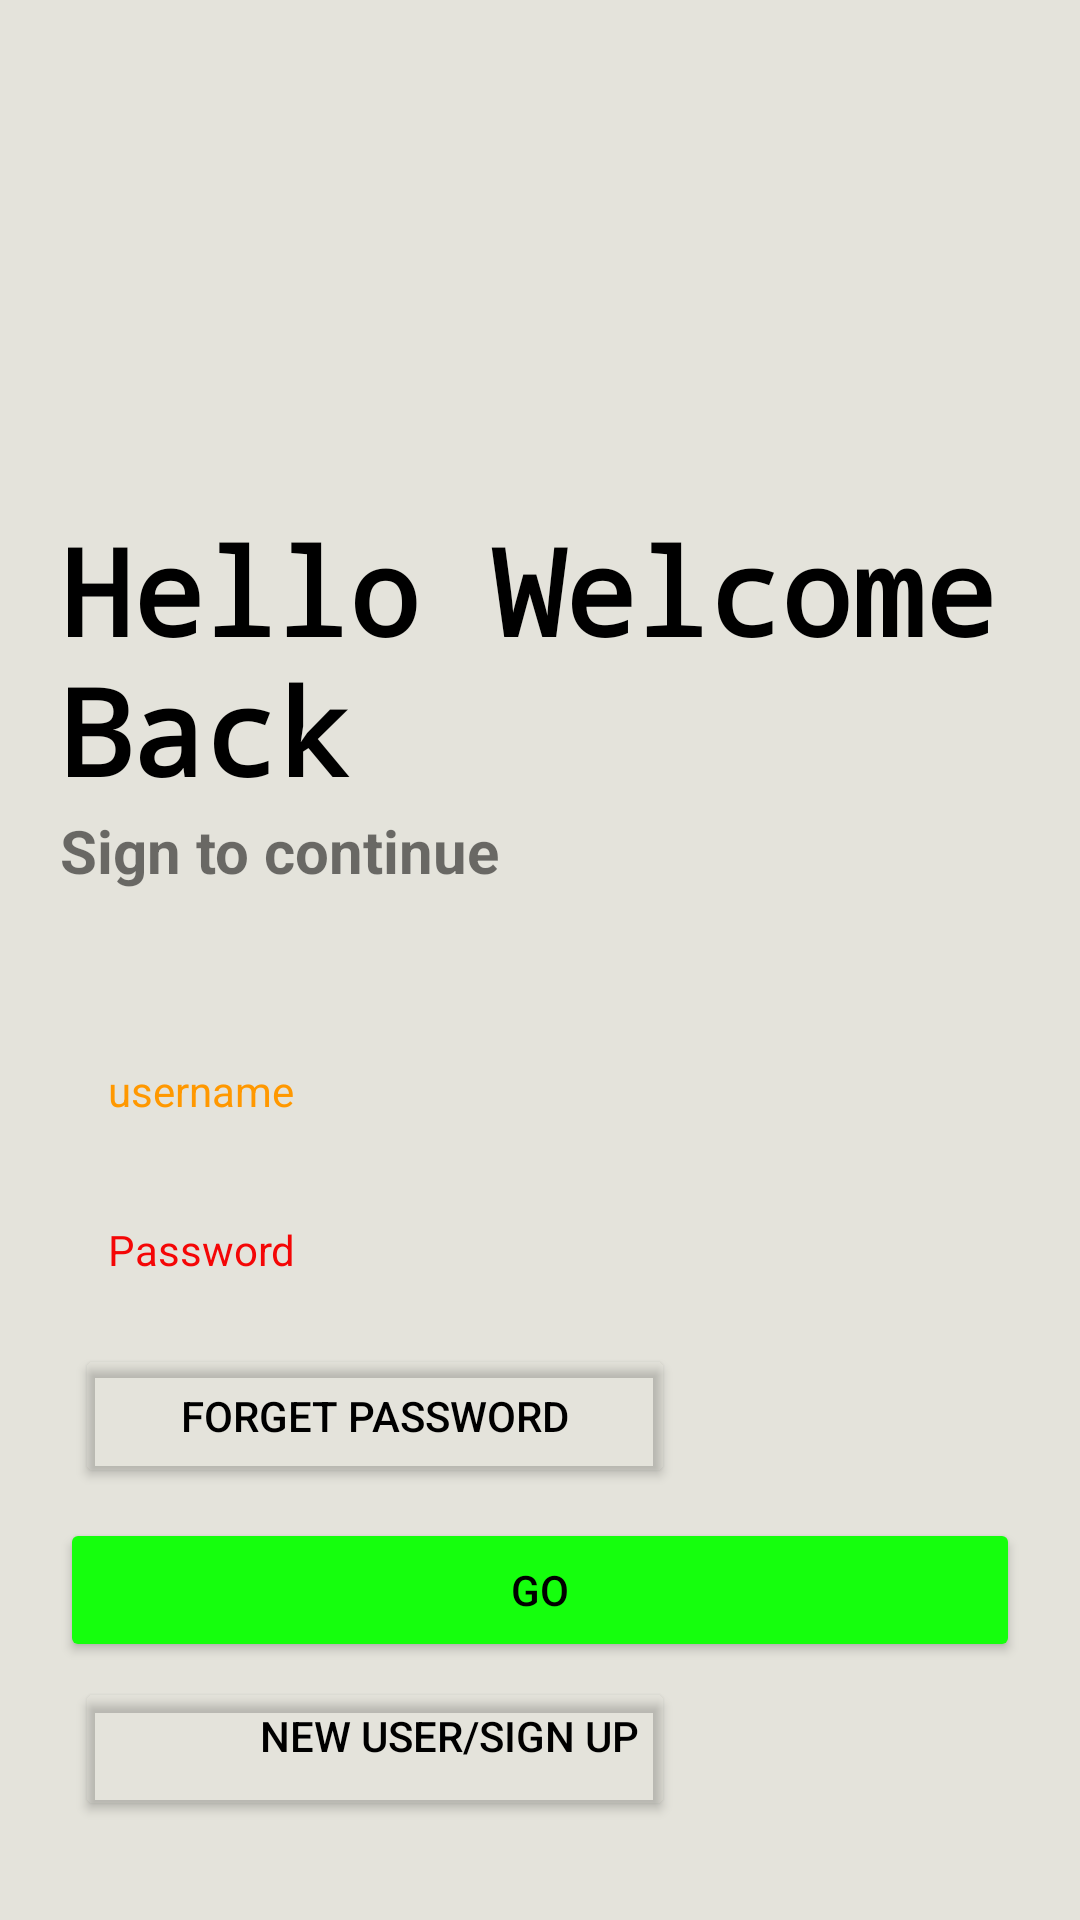

Android layout source for this screen:
<!-- AndroidManifest.xml: application theme Theme.MDA101 -->
<!-- res/layout/activity_dashboard.xml -->
<?xml version="1.0" encoding="utf-8"?>
<LinearLayout xmlns:android="http://schemas.android.com/apk/res/android"
    xmlns:app="http://schemas.android.com/apk/res-auto"
    xmlns:tools="http://schemas.android.com/tools"
    android:layout_width="match_parent"
    android:layout_height="match_parent"
    android:background="#E4E3DB"
    android:orientation="vertical"
    android:padding="20dp"
    tools:context=".Dashboard">

    <ImageView
        android:layout_width="150dp"
        android:id="@+id/logo_image"
        android:layout_height="150dp"
        android:src="@drawable/splashscreenmain"/>
    <TextView
        android:layout_width="wrap_content"
        android:id="@+id/logo_name"
        android:layout_height="wrap_content"
        android:text="Hello Welcome Back"
        android:textSize="40dp"
        android:fontFamily="monospace"
        android:textColor="@color/black"
        android:textStyle="bold"/>
    <TextView
        android:layout_width="wrap_content"
        android:id="@+id/slogan_name"
        android:layout_height="wrap_content"
        android:text="Sign to continue"
        android:textStyle="bold"
        android:textSize="20dp"/>
    <LinearLayout
        android:layout_width="match_parent"
        android:layout_height="wrap_content"
        android:layout_marginTop="20dp"
        android:layout_marginBottom="20dp">
    </LinearLayout>
        <com.google.android.material.textfield.TextInputLayout
            android:layout_width="match_parent"
            android:layout_height="wrap_content"/>
    <com.google.android.material.textfield.TextInputEditText
        android:layout_width="match_parent"
        android:layout_height="wrap_content"
        android:id="@+id/username"
        android:hint="username"
        android:textColorHint="#FF9800"
        style="@style/Widget.MaterialComponents.TextInputLayout.OutlinedBox"
        />
    <com.google.android.material.textfield.TextInputLayout
        android:layout_width="match_parent"
        android:layout_height="wrap_content"/>
    <com.google.android.material.textfield.TextInputEditText
        android:layout_width="match_parent"
        android:layout_height="wrap_content"
        android:id="@+id/Password"
        android:hint="Password"
        android:textColorHint="#F40606"
        style="@style/Widget.MaterialComponents.TextInputLayout.OutlinedBox"
        />
    <Button
        android:layout_width="200dp"
        android:id="@+id/btn_forget"
        android:layout_height="wrap_content"
        android:backgroundTint="#00000000"
        android:text="Forget password"
        android:gravity="center"
        android:elevation="0dp"
        android:textColor="@color/black"
        android:layout_margin="5dp"/>
    <Button
        android:layout_width="match_parent"
        android:layout_height="wrap_content"
        android:text="Go"
        android:id="@+id/btn_go"
        android:backgroundTint="#15FF0D"
        android:textColor="@color/black"
        android:layout_marginTop="5dp"/>
    <Button
        android:layout_width="200dp"
        android:layout_height="wrap_content"
        android:backgroundTint="#00000000"
        android:text="New User/SIGN UP"
        android:id="@+id/btn_signup"
        android:gravity="right"
        android:elevation="0dp"
        android:textColor="@color/black"
        android:layout_margin="5dp"/>



</LinearLayout>
<!-- resources referenced by this layout -->
<resources>
  <style name="Theme.MDA101" parent="Theme.MaterialComponents.DayNight.NoActionBar">
          
          <item name="colorPrimary">@color/purple_500</item>
          <item name="colorPrimaryVariant">@color/purple_700</item>
          <item name="colorOnPrimary">@color/white</item>
          
          <item name="colorSecondary">@color/teal_200</item>
          <item name="colorSecondaryVariant">@color/teal_700</item>
          <item name="colorOnSecondary">@color/black</item>
          
          <item name="android:statusBarColor" tools:targetApi="l">?attr/colorPrimaryVariant</item>
          
      </style>
  <!-- not gathered from this repository: default colours our renderer supplied (Android Studio template values) -->
  <color name="purple_500">#FF6200EE</color>
  <color name="purple_700">#FF3700B3</color>
  <color name="teal_200">#FF03DAC5</color>
  <color name="teal_700">#FF018786</color>
  <color name="black">#FF000000</color>
  <color name="white">#FFFFFFFF</color>
</resources>
